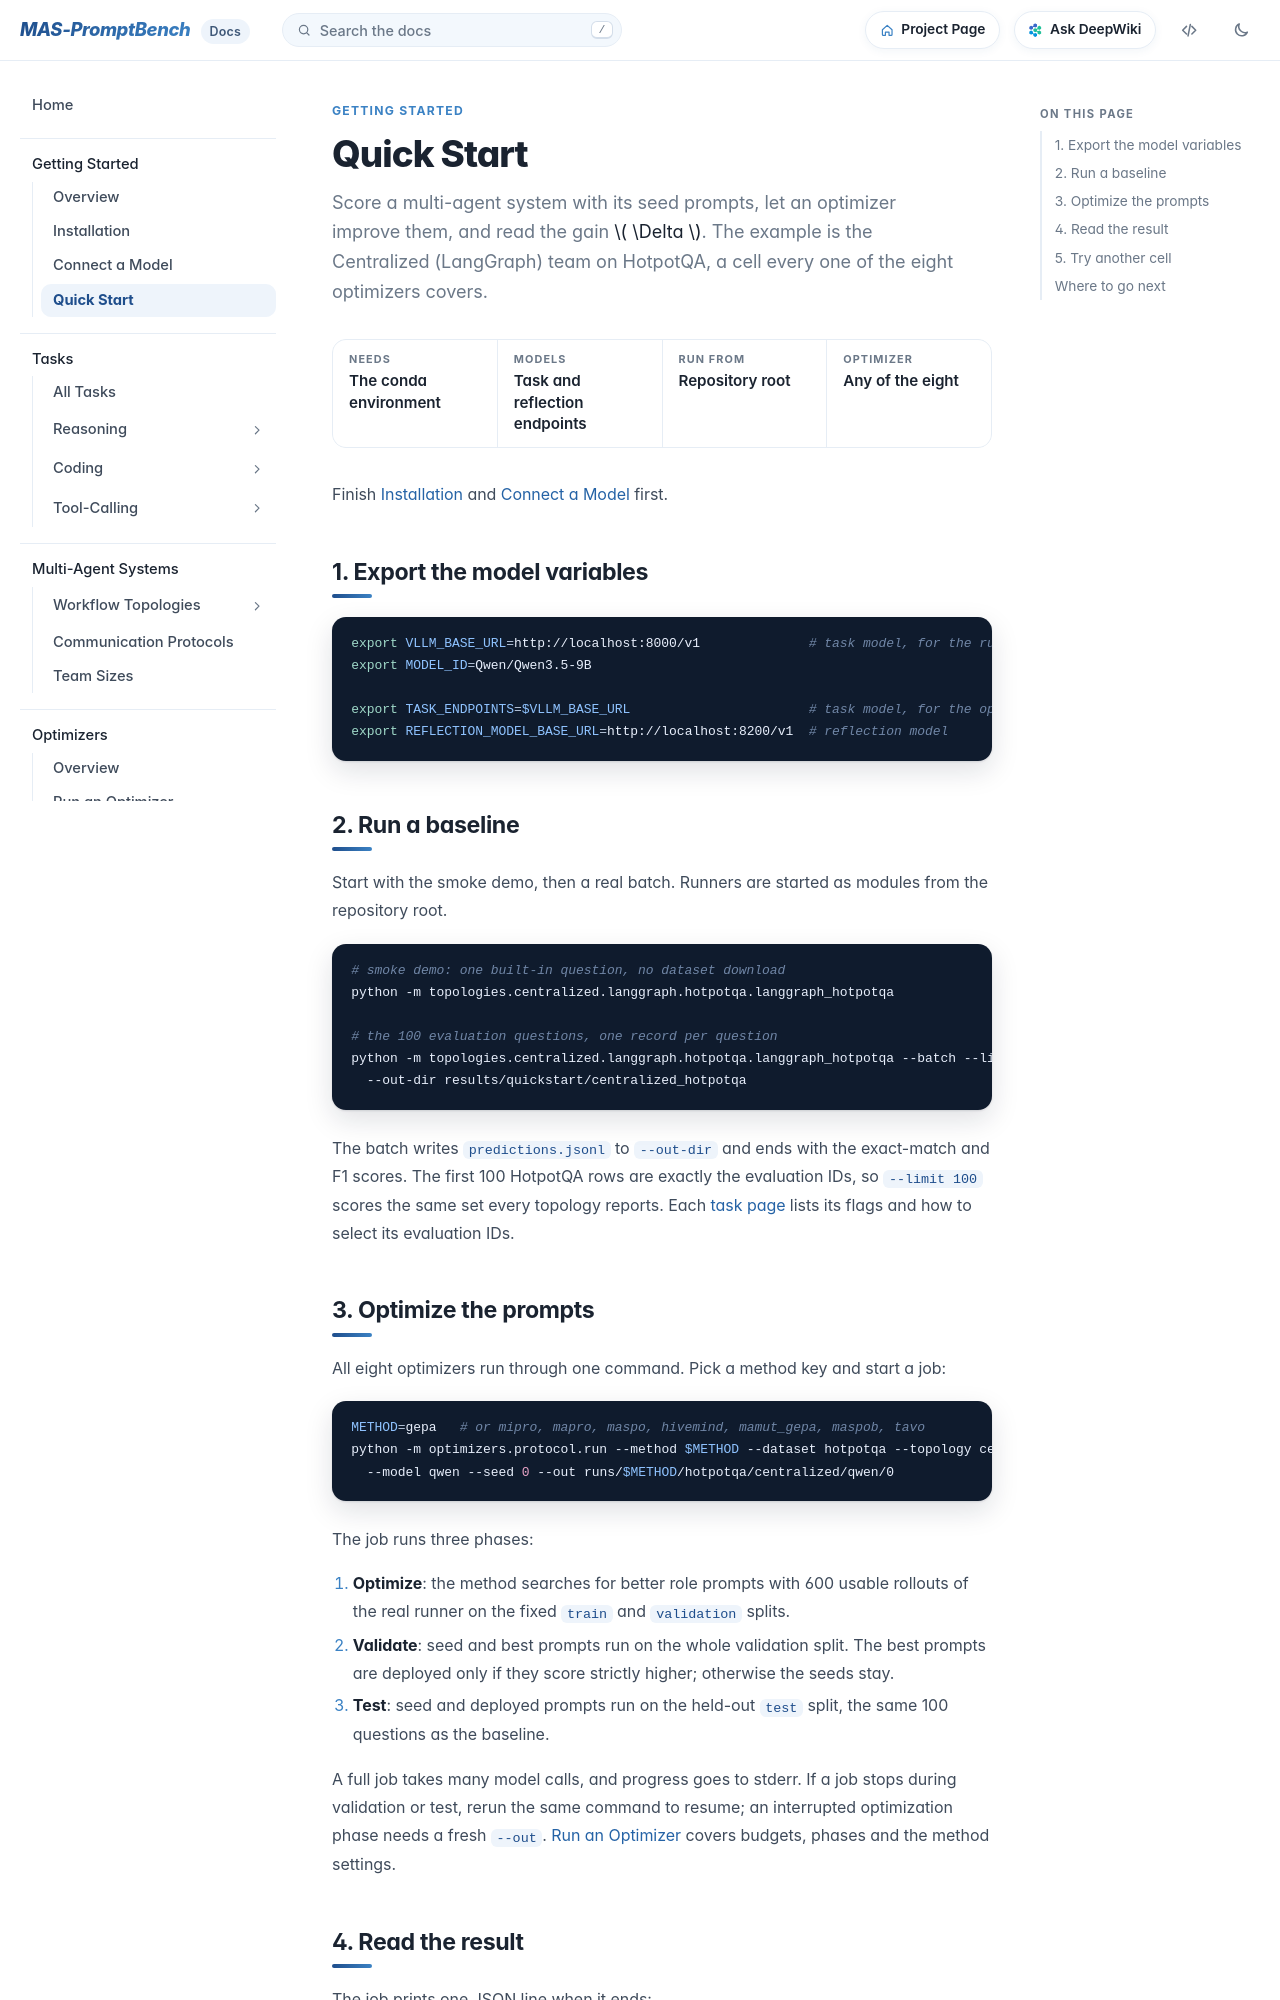

repository: fm8995610-ops/MAS-PromptBench · page: docs/getting-started/quick-start/index.html · generator: mkdocs

# Quick Start

Score a multi-agent system with its seed prompts, let an optimizer improve them, and read the gain \( \Delta \). The example is the Centralized (LangGraph) team on HotpotQA, a cell every one of the eight optimizers covers.
{ .lede }

<div class="facts" markdown>
<div><span>Needs</span>The conda environment</div>
<div><span>Models</span>Task and reflection endpoints</div>
<div><span>Run from</span>Repository root</div>
<div><span>Optimizer</span>Any of the eight</div>
</div>

Finish [Installation](installation.md) and [Connect a Model](connect-a-model.md) first.

## 1. Export the model variables

```bash title="Runners and optimizers"
export VLLM_BASE_URL=http://localhost:8000/v1              # task model, for the runners
export MODEL_ID=Qwen/Qwen3.5-9B

export TASK_ENDPOINTS=$VLLM_BASE_URL                       # task model, for the optimizer
export REFLECTION_MODEL_BASE_URL=http://localhost:8200/v1  # reflection model
```

## 2. Run a baseline

Start with the smoke demo, then a real batch. Runners are started as modules from the repository root.

```bash title="Centralized · HotpotQA"
# smoke demo: one built-in question, no dataset download
python -m topologies.centralized.langgraph.hotpotqa.langgraph_hotpotqa

# the 100 evaluation questions, one record per question
python -m topologies.centralized.langgraph.hotpotqa.langgraph_hotpotqa --batch --limit 100 \
  --out-dir results/quickstart/centralized_hotpotqa
```

The batch writes `predictions.jsonl` to `--out-dir` and ends with the exact-match and F1 scores. The first 100 HotpotQA rows are exactly the evaluation IDs, so `--limit 100` scores the same set every topology reports. Each [task page](../tasks/index.md) lists its flags and how to select its evaluation IDs.

## 3. Optimize the prompts

All eight optimizers run through one command. Pick a method key and start a job:

```bash title="One optimizer job"
METHOD=gepa   # or mipro, mapro, maspo, hivemind, mamut_gepa, maspob, tavo
python -m optimizers.protocol.run --method $METHOD --dataset hotpotqa --topology centralized \
  --model qwen --seed 0 --out runs/$METHOD/hotpotqa/centralized/qwen/0
```

The job runs three phases:

1. **Optimize**: the method searches for better role prompts with 600 usable rollouts of the real runner on the fixed `train` and `validation` splits.
2. **Validate**: seed and best prompts run on the whole validation split. The best prompts are deployed only if they score strictly higher; otherwise the seeds stay.
3. **Test**: seed and deployed prompts run on the held-out `test` split, the same 100 questions as the baseline.

A full job takes many model calls, and progress goes to stderr. If a job stops during validation or test, rerun the same command to resume; an interrupted optimization phase needs a fresh `--out`. [Run an Optimizer](../optimizers/running.md) covers budgets, phases and the method settings.
